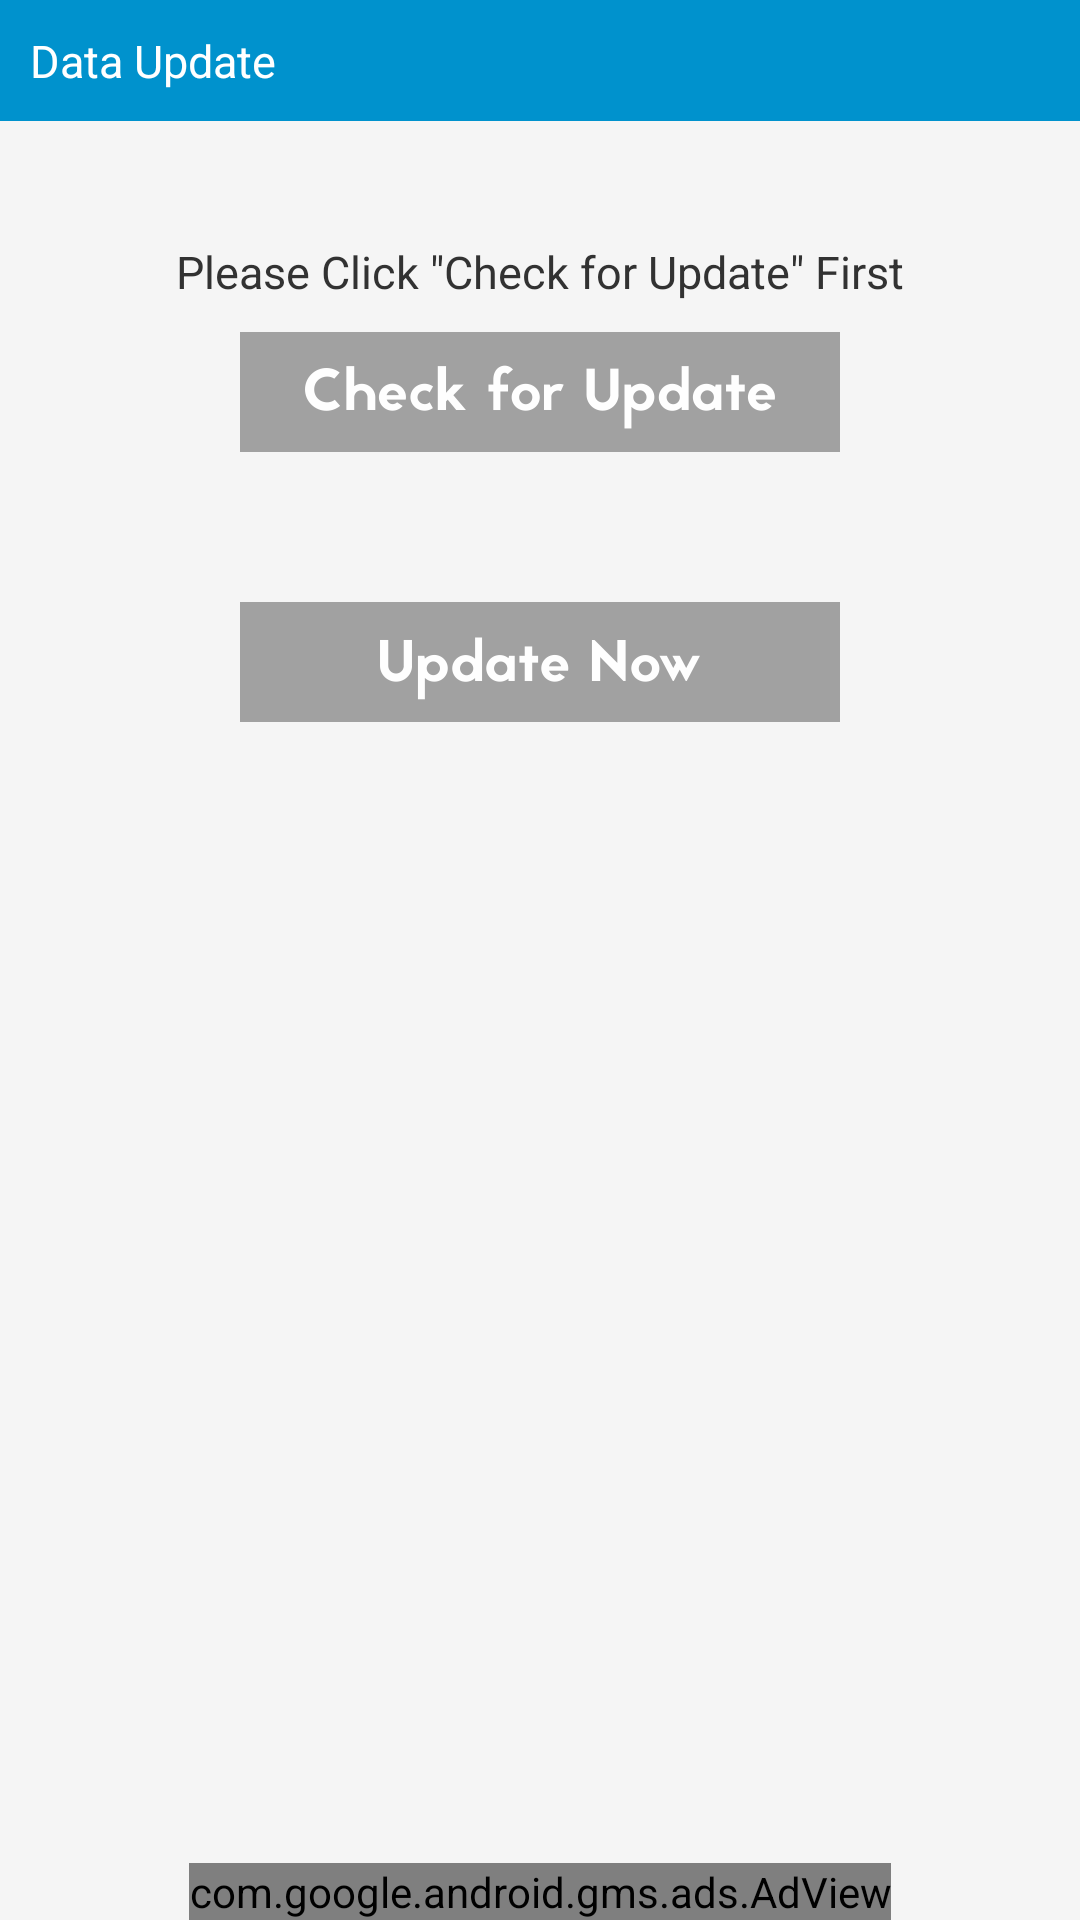

Produce the Android XML layout that renders to this screen, including the resource entries it uses.
<!-- AndroidManifest.xml: application theme AppTheme -->
<!-- res/layout/fragment_update.xml -->
<?xml version="1.0" encoding="utf-8"?>
<RelativeLayout
    xmlns:android="http://schemas.android.com/apk/res/android"
    xmlns:ads="http://schemas.android.com/apk/res-auto"
    android:layout_width="match_parent"
    android:layout_height="match_parent"
    android:orientation="vertical"
    android:background="@color/expanlist" >
    
    
    <FrameLayout
        android:id="@+id/frame_update"
        android:layout_width="match_parent"
        android:layout_height="match_parent" />

    <TextView
        android:id="@+id/updTitle"
        android:layout_width="match_parent"
        android:layout_height="wrap_content"
        android:padding="10dp"
        android:background="@color/list_background_pressed"
        android:textColor="@color/list_item_title"
        android:layout_centerHorizontal="true"
        android:layout_alignParentTop="true"
        android:textSize="15sp"
        android:text="@string/update_title"/>

    <TextView
        android:id="@+id/updStat"
        android:layout_width="wrap_content"
        android:layout_height="wrap_content"
        android:layout_centerHorizontal="true"
        android:layout_below="@+id/updTitle"
        android:layout_marginTop="30dp"
        android:padding="10dp"
        android:textSize="@dimen/area"
        android:text="@string/update_status"/>

    <ImageView
        android:id="@+id/ibCheckup"
        android:layout_width="wrap_content"
        android:layout_height="wrap_content"
        android:layout_centerHorizontal="true"
        android:layout_below="@+id/updStat"
        android:src="@drawable/cfu" />

    <ImageView
        android:id="@+id/ibCheckupd"
        android:layout_width="wrap_content"
        android:layout_height="wrap_content"
        android:layout_centerHorizontal="true"
        android:layout_below="@+id/updStat"
        android:src="@drawable/cfud" />

    <ImageView
        android:id="@+id/ibUpdate"
        android:layout_width="wrap_content"
        android:layout_height="wrap_content"
        android:layout_marginTop="50dp"
        android:layout_centerHorizontal="true"
        android:layout_below="@+id/ibCheckup"
        android:src="@drawable/update" />

    <ImageView
        android:id="@+id/ibUpdated"
        android:layout_width="wrap_content"
        android:layout_height="wrap_content"
        android:layout_marginTop="50dp"
        android:layout_centerHorizontal="true"
        android:layout_below="@+id/ibCheckup"
        android:src="@drawable/updated" />

    <com.google.android.gms.ads.AdView
        android:id="@+id/adView"
        android:layout_width="wrap_content"
        android:layout_height="wrap_content"
        android:layout_centerHorizontal="true"
        android:layout_alignParentBottom="true"
        ads:adSize="SMART_BANNER"
        ads:adUnitId="@string/bottom_ads">
    </com.google.android.gms.ads.AdView>

</RelativeLayout>
<!-- resources referenced by this layout -->
<resources>
  <color name="expanlist">#F5F5F5</color>
  <color name="list_background_pressed">#0092CD</color>
  <color name="list_item_title">#fff</color>
  <dimen name="area">15dip</dimen>
  <!-- drawable cfu: png bitmap (drawable-hdpi, 7233 bytes) -->
  <!-- drawable cfud: png bitmap (drawable-hdpi, 6467 bytes) -->
  <!-- drawable update: png bitmap (drawable-hdpi, 6088 bytes) -->
  <!-- drawable updated: png bitmap (drawable-hdpi, 5448 bytes) -->
  <string name="bottom_ads">ca-app-pub-9097661885495269/7098998436</string>
  <string name="update_status">Please Click \"Check for Update\" First</string>
  <string name="update_title">Data Update</string>
  <style name="AppTheme" parent="AppBaseTheme">
          
      </style>
  <style name="AppBaseTheme" parent="android:Theme.Light">
          
      </style>
</resources>
